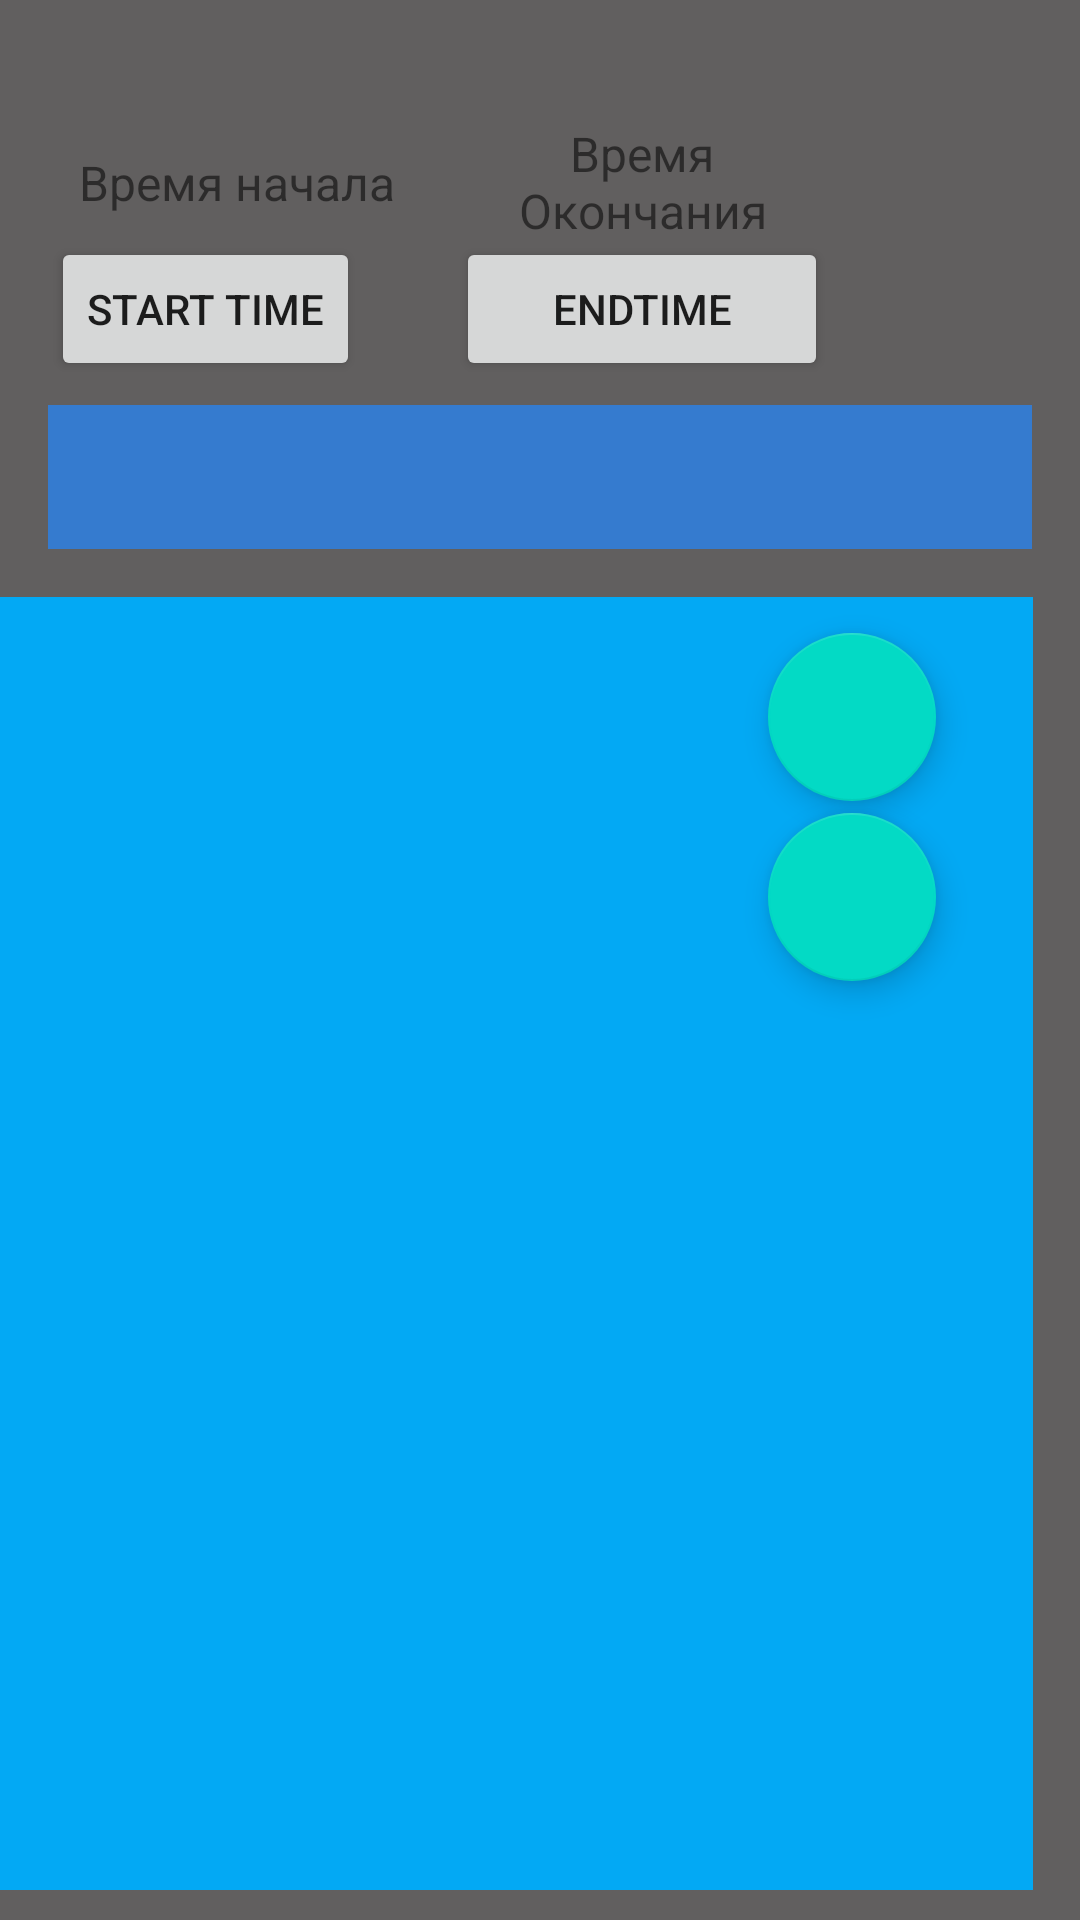

Layout XML and referenced resources for this Android screen:
<!-- AndroidManifest.xml: application theme Theme.CalendarPlusRealm -->
<!-- res/layout/activity_bloknot.xml -->
<?xml version="1.0" encoding="utf-8"?>
<androidx.constraintlayout.widget.ConstraintLayout xmlns:android="http://schemas.android.com/apk/res/android"
    xmlns:app="http://schemas.android.com/apk/res-auto"
    xmlns:tools="http://schemas.android.com/tools"
    android:id="@+id/notes"
    android:layout_width="match_parent"
    android:layout_height="match_parent"
    android:background="#615F5F"
    android:onClick="onClikeSave"
    tools:context=".BloknotActivity">


    <EditText
        android:id="@+id/editTextTitle"
        android:layout_width="0dp"
        android:layout_height="48dp"
        android:layout_marginStart="16dp"
        android:layout_marginEnd="16dp"
        android:layout_marginBottom="16dp"
        android:background="#357BCF"
        android:ems="10"
        android:inputType="textPersonName"
        app:layout_constraintBottom_toTopOf="@+id/editTextNoteContent"
        app:layout_constraintEnd_toEndOf="parent"
        app:layout_constraintHorizontal_bias="0.0"
        app:layout_constraintStart_toStartOf="parent" />

    <EditText
        android:id="@+id/editTextNoteContent"
        android:layout_width="378dp"
        android:layout_height="431dp"
        android:layout_marginBottom="10dp"
        android:background="#FFFFFF"
        android:backgroundTint="#03A9F4"
        android:ems="10"
        android:gravity="top"
        android:inputType="textMultiLine|textPersonName"
        android:padding="10dp"
        app:layout_constraintBottom_toBottomOf="parent"
        app:layout_constraintEnd_toEndOf="@+id/editTextTitle"
        app:layout_constraintHorizontal_bias="1.0"
        app:layout_constraintStart_toStartOf="@+id/editTextTitle" />

    <com.google.android.material.floatingactionbutton.FloatingActionButton
        android:id="@+id/btAddNote"
        android:layout_width="wrap_content"
        android:layout_height="wrap_content"
        android:layout_marginTop="12dp"
        android:layout_marginEnd="32dp"
        android:clickable="true"
        android:onClick="onClikeSave"
        android:visibility="visible"
        app:layout_constraintEnd_toEndOf="@+id/editTextNoteContent"
        app:layout_constraintTop_toTopOf="@+id/editTextNoteContent"
        app:srcCompat="@drawable/ic_save" />

    <Button
        android:id="@+id/btnFinishTime"
        android:layout_width="124dp"
        android:layout_height="wrap_content"
        android:layout_marginEnd="84dp"
        android:layout_marginBottom="8dp"
        android:text="EndTime"
        app:layout_constraintBottom_toTopOf="@+id/editTextTitle"
        app:layout_constraintEnd_toEndOf="parent" />

    <Button
        android:id="@+id/btnStartTime"
        android:layout_width="wrap_content"
        android:layout_height="wrap_content"
        android:layout_marginEnd="32dp"

        android:text="Start Time"
        android:textAlignment="center"
        android:textSize="14sp"
        app:layout_constraintBottom_toBottomOf="@+id/btnFinishTime"
        app:layout_constraintEnd_toStartOf="@+id/btnFinishTime"
        app:layout_constraintTop_toTopOf="@+id/btnFinishTime"
        app:layout_constraintVertical_bias="1.0" />

    <TextView
        android:id="@+id/tvTimeStart"
        android:layout_width="124dp"
        android:layout_height="21dp"
        android:layout_marginBottom="8dp"
        android:hint="SART TIME"
        android:text="Время начала"
        android:textAlignment="center"
        android:textSize="16sp"
        app:layout_constraintBottom_toTopOf="@+id/btnStartTime"
        app:layout_constraintEnd_toEndOf="@+id/btnStartTime"
        app:layout_constraintHorizontal_bias="0.0"
        app:layout_constraintStart_toStartOf="@+id/btnStartTime" />

    <TextView
        android:id="@+id/tvTimeFinish"
        android:layout_width="124dp"
        android:layout_height="wrap_content"
        android:hint="FINISH TIME"
        android:onClick="setTime"
        android:text="Время Окончания"
        android:textAlignment="center"
        android:textSize="16sp"
        app:layout_constraintBottom_toBottomOf="@+id/tvTimeStart"
        app:layout_constraintEnd_toEndOf="@+id/btnFinishTime"
        app:layout_constraintHorizontal_bias="0.0"
        app:layout_constraintStart_toStartOf="@+id/btnFinishTime"
        app:layout_constraintTop_toTopOf="@+id/tvTimeStart" />

    <com.google.android.material.floatingactionbutton.FloatingActionButton
        android:id="@+id/rewriteNote"
        android:layout_width="wrap_content"
        android:layout_height="wrap_content"
        android:layout_marginTop="4dp"
        android:layout_marginEnd="32dp"
        android:clickable="true"
        app:layout_constraintEnd_toEndOf="@+id/editTextNoteContent"
        app:layout_constraintTop_toBottomOf="@+id/btAddNote"
        app:srcCompat="@drawable/ic_writer" />

</androidx.constraintlayout.widget.ConstraintLayout>
<!-- resources referenced by this layout -->
<resources>
  <style name="Theme.CalendarPlusRealm" parent="Theme.MaterialComponents.DayNight.DarkActionBar">
          
          <item name="colorPrimary">@color/purple_500</item>
          <item name="colorPrimaryVariant">@color/teal_200</item>
          <item name="colorOnPrimary">@color/white</item>
          
          <item name="colorSecondary">@color/teal_200</item>
          <item name="colorSecondaryVariant">@color/teal_700</item>
          
            
          <item name="android:statusBarColor" tools:targetApi="l">?attr/colorPrimaryVariant</item>
          
          <item name="colorOnSecondary">@color/white</item>
      </style>
  <color name="purple_500">#FF6200EE</color>
  <color name="teal_200">#FF03DAC5</color>
  <color name="white">#FFFFFFFF</color>
  <color name="teal_700">#FF018786</color>
</resources>
